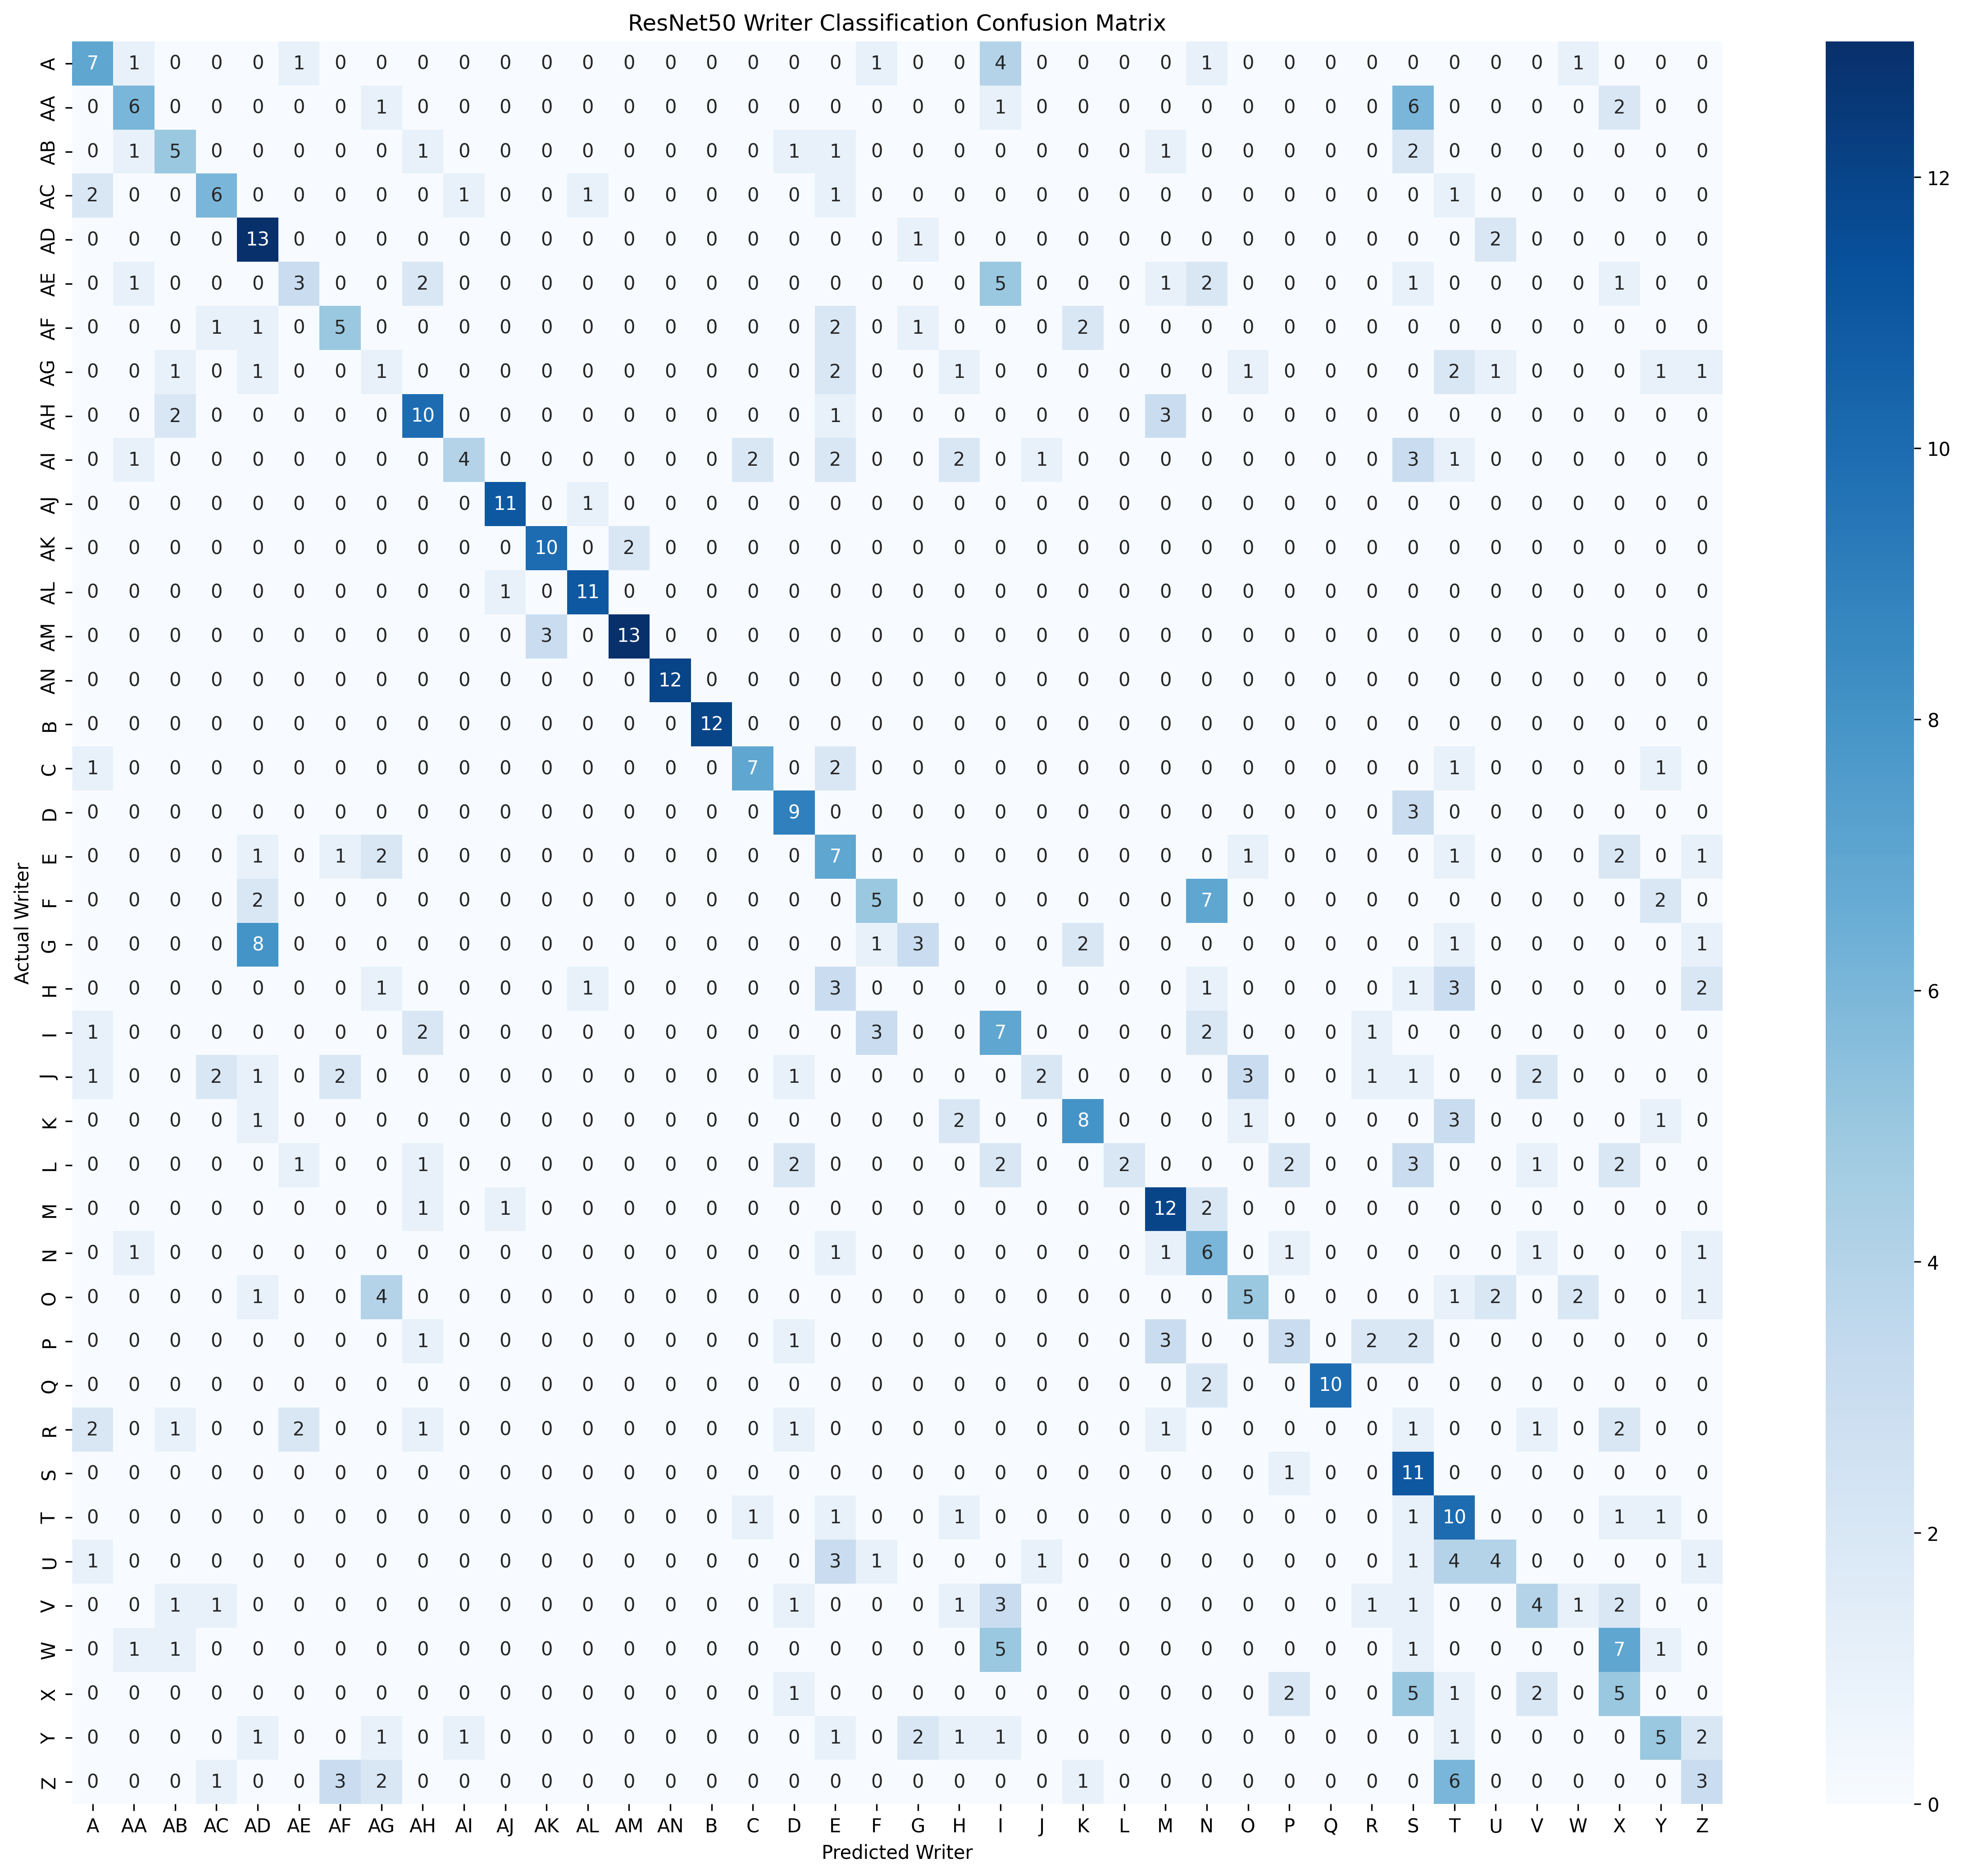

Source data for this figure (header and first rows):
, Predicted_A, Predicted_AA, Predicted_AB, Predicted_AC, Predicted_AD, Predicted_AE, Predicted_AF, Predicted_AG, Predicted_AH, Predicted_AI, Predicted_AJ, Predicted_AK, Predicted_AL, Predicted_AM, Predicted_AN, Predicted_B, Predicted_C, Predicted_D, Predicted_E, Predicted_F, Predicted_G, Predicted_H, Predicted_I
Actual_A, 7, 1, 0, 0, 0, 1, 0, 0, 0, 0, 0, 0, 0, 0, 0, 0, 0, 0, 0, 1, 0, 0, 4
Actual_AA, 0, 6, 0, 0, 0, 0, 0, 1, 0, 0, 0, 0, 0, 0, 0, 0, 0, 0, 0, 0, 0, 0, 1
Actual_AB, 0, 1, 5, 0, 0, 0, 0, 0, 1, 0, 0, 0, 0, 0, 0, 0, 0, 1, 1, 0, 0, 0, 0
Actual_AC, 2, 0, 0, 6, 0, 0, 0, 0, 0, 1, 0, 0, 1, 0, 0, 0, 0, 0, 1, 0, 0, 0, 0
Actual_AD, 0, 0, 0, 0, 13, 0, 0, 0, 0, 0, 0, 0, 0, 0, 0, 0, 0, 0, 0, 0, 1, 0, 0
Actual_AE, 0, 1, 0, 0, 0, 3, 0, 0, 2, 0, 0, 0, 0, 0, 0, 0, 0, 0, 0, 0, 0, 0, 5
Actual_AF, 0, 0, 0, 1, 1, 0, 5, 0, 0, 0, 0, 0, 0, 0, 0, 0, 0, 0, 2, 0, 1, 0, 0
Actual_AG, 0, 0, 1, 0, 1, 0, 0, 1, 0, 0, 0, 0, 0, 0, 0, 0, 0, 0, 2, 0, 0, 1, 0
Actual_AH, 0, 0, 2, 0, 0, 0, 0, 0, 10, 0, 0, 0, 0, 0, 0, 0, 0, 0, 1, 0, 0, 0, 0
Actual_AI, 0, 1, 0, 0, 0, 0, 0, 0, 0, 4, 0, 0, 0, 0, 0, 0, 2, 0, 2, 0, 0, 2, 0
Actual_AJ, 0, 0, 0, 0, 0, 0, 0, 0, 0, 0, 11, 0, 1, 0, 0, 0, 0, 0, 0, 0, 0, 0, 0
Actual_AK, 0, 0, 0, 0, 0, 0, 0, 0, 0, 0, 0, 10, 0, 2, 0, 0, 0, 0, 0, 0, 0, 0, 0
Actual_AL, 0, 0, 0, 0, 0, 0, 0, 0, 0, 0, 1, 0, 11, 0, 0, 0, 0, 0, 0, 0, 0, 0, 0
Actual_AM, 0, 0, 0, 0, 0, 0, 0, 0, 0, 0, 0, 3, 0, 13, 0, 0, 0, 0, 0, 0, 0, 0, 0
Actual_AN, 0, 0, 0, 0, 0, 0, 0, 0, 0, 0, 0, 0, 0, 0, 12, 0, 0, 0, 0, 0, 0, 0, 0
Actual_B, 0, 0, 0, 0, 0, 0, 0, 0, 0, 0, 0, 0, 0, 0, 0, 12, 0, 0, 0, 0, 0, 0, 0
Actual_C, 1, 0, 0, 0, 0, 0, 0, 0, 0, 0, 0, 0, 0, 0, 0, 0, 7, 0, 2, 0, 0, 0, 0
Actual_D, 0, 0, 0, 0, 0, 0, 0, 0, 0, 0, 0, 0, 0, 0, 0, 0, 0, 9, 0, 0, 0, 0, 0
Actual_E, 0, 0, 0, 0, 1, 0, 1, 2, 0, 0, 0, 0, 0, 0, 0, 0, 0, 0, 7, 0, 0, 0, 0
Actual_F, 0, 0, 0, 0, 2, 0, 0, 0, 0, 0, 0, 0, 0, 0, 0, 0, 0, 0, 0, 5, 0, 0, 0
Actual_G, 0, 0, 0, 0, 8, 0, 0, 0, 0, 0, 0, 0, 0, 0, 0, 0, 0, 0, 0, 1, 3, 0, 0
Actual_H, 0, 0, 0, 0, 0, 0, 0, 1, 0, 0, 0, 0, 1, 0, 0, 0, 0, 0, 3, 0, 0, 0, 0
Actual_I, 1, 0, 0, 0, 0, 0, 0, 0, 2, 0, 0, 0, 0, 0, 0, 0, 0, 0, 0, 3, 0, 0, 7
Actual_J, 1, 0, 0, 2, 1, 0, 2, 0, 0, 0, 0, 0, 0, 0, 0, 0, 0, 1, 0, 0, 0, 0, 0
Actual_K, 0, 0, 0, 0, 1, 0, 0, 0, 0, 0, 0, 0, 0, 0, 0, 0, 0, 0, 0, 0, 0, 2, 0
Actual_L, 0, 0, 0, 0, 0, 1, 0, 0, 1, 0, 0, 0, 0, 0, 0, 0, 0, 2, 0, 0, 0, 0, 2
Actual_M, 0, 0, 0, 0, 0, 0, 0, 0, 1, 0, 1, 0, 0, 0, 0, 0, 0, 0, 0, 0, 0, 0, 0
Actual_N, 0, 1, 0, 0, 0, 0, 0, 0, 0, 0, 0, 0, 0, 0, 0, 0, 0, 0, 1, 0, 0, 0, 0
Actual_O, 0, 0, 0, 0, 1, 0, 0, 4, 0, 0, 0, 0, 0, 0, 0, 0, 0, 0, 0, 0, 0, 0, 0
Actual_P, 0, 0, 0, 0, 0, 0, 0, 0, 1, 0, 0, 0, 0, 0, 0, 0, 0, 1, 0, 0, 0, 0, 0
Actual_Q, 0, 0, 0, 0, 0, 0, 0, 0, 0, 0, 0, 0, 0, 0, 0, 0, 0, 0, 0, 0, 0, 0, 0
Actual_R, 2, 0, 1, 0, 0, 2, 0, 0, 1, 0, 0, 0, 0, 0, 0, 0, 0, 1, 0, 0, 0, 0, 0
Actual_S, 0, 0, 0, 0, 0, 0, 0, 0, 0, 0, 0, 0, 0, 0, 0, 0, 0, 0, 0, 0, 0, 0, 0
Actual_T, 0, 0, 0, 0, 0, 0, 0, 0, 0, 0, 0, 0, 0, 0, 0, 0, 1, 0, 1, 0, 0, 1, 0
Actual_U, 1, 0, 0, 0, 0, 0, 0, 0, 0, 0, 0, 0, 0, 0, 0, 0, 0, 0, 3, 1, 0, 0, 0
Actual_V, 0, 0, 1, 1, 0, 0, 0, 0, 0, 0, 0, 0, 0, 0, 0, 0, 0, 1, 0, 0, 0, 1, 3
Actual_W, 0, 1, 1, 0, 0, 0, 0, 0, 0, 0, 0, 0, 0, 0, 0, 0, 0, 0, 0, 0, 0, 0, 5
Actual_X, 0, 0, 0, 0, 0, 0, 0, 0, 0, 0, 0, 0, 0, 0, 0, 0, 0, 1, 0, 0, 0, 0, 0
Actual_Y, 0, 0, 0, 0, 1, 0, 0, 1, 0, 1, 0, 0, 0, 0, 0, 0, 0, 0, 1, 0, 2, 1, 1
Actual_Z, 0, 0, 0, 1, 0, 0, 3, 2, 0, 0, 0, 0, 0, 0, 0, 0, 0, 0, 0, 0, 0, 0, 0
